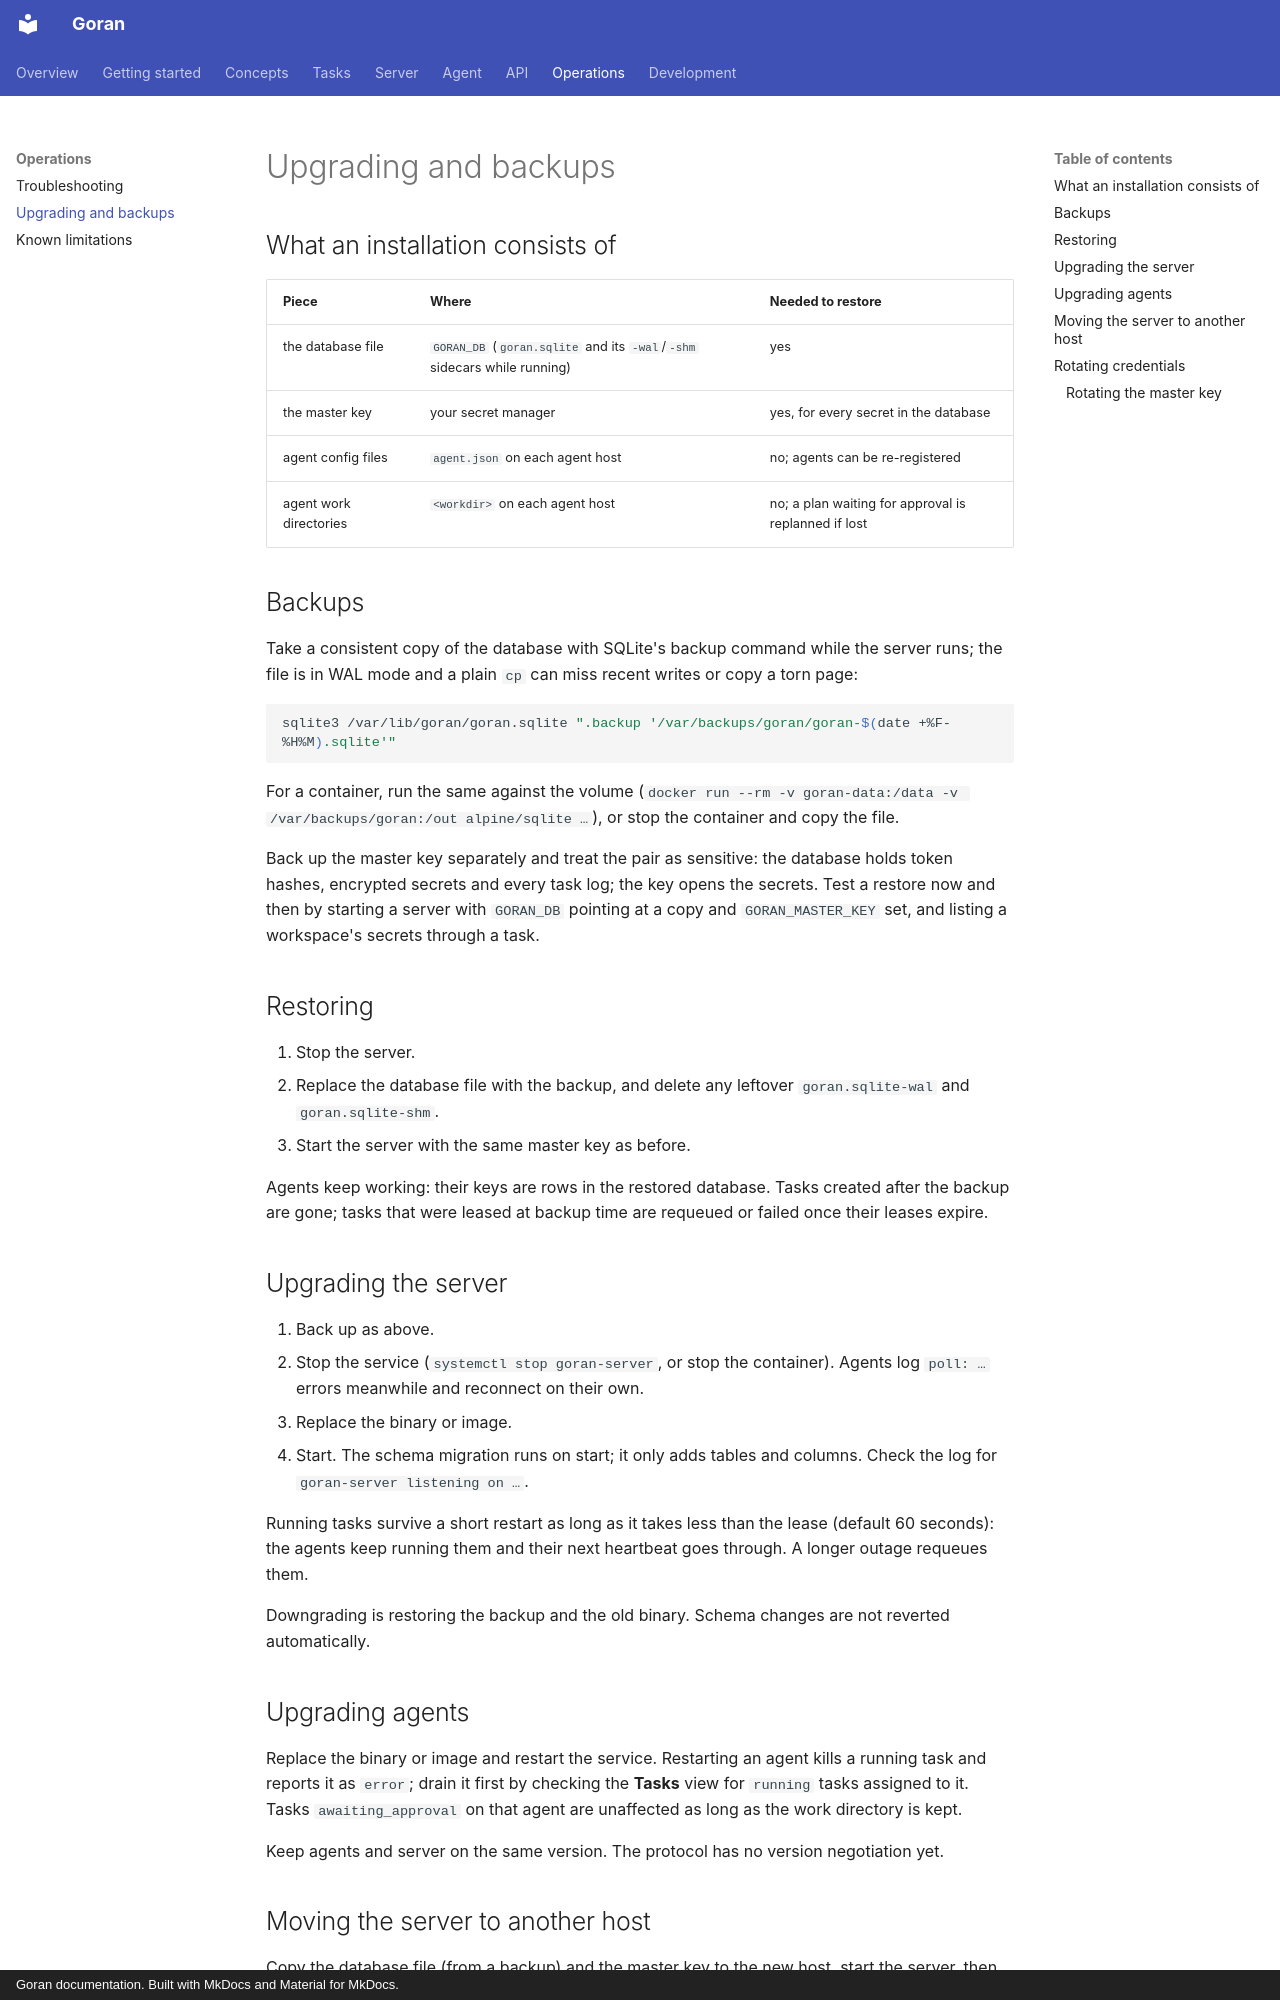

repository: kKEo/goran · page: operations/upgrading/index.html · generator: mkdocs · copyright: Goran documentation. Built with MkDocs and Material for MkDocs.

# Upgrading and backups

## What an installation consists of

| Piece | Where | Needed to restore |
| --- | --- | --- |
| the database file | `GORAN_DB` (`goran.sqlite` and its `-wal`/`-shm` sidecars while running) | yes |
| the master key | your secret manager | yes, for every secret in the database |
| agent config files | `agent.json` on each agent host | no; agents can be re-registered |
| agent work directories | `<workdir>` on each agent host | no; a plan waiting for approval is replanned if lost |

## Backups

Take a consistent copy of the database with SQLite's backup command while the server runs; the file is in WAL mode and a plain `cp` can miss recent writes or copy a torn page:

```sh
sqlite3 /var/lib/goran/goran.sqlite ".backup '/var/backups/goran/goran-$(date +%F-%H%M).sqlite'"
```

For a container, run the same against the volume (`docker run --rm -v goran-data:/data -v /var/backups/goran:/out alpine/sqlite …`), or stop the container and copy the file.

Back up the master key separately and treat the pair as sensitive: the database holds token hashes, encrypted secrets and every task log; the key opens the secrets. Test a restore now and then by starting a server with `GORAN_DB` pointing at a copy and `GORAN_MASTER_KEY` set, and listing a workspace's secrets through a task.

## Restoring

1. Stop the server.
2. Replace the database file with the backup, and delete any leftover `goran.sqlite-wal` and `goran.sqlite-shm`.
3. Start the server with the same master key as before.

Agents keep working: their keys are rows in the restored database. Tasks created after the backup are gone; tasks that were leased at backup time are requeued or failed once their leases expire.

## Upgrading the server

1. Back up as above.
2. Stop the service (`systemctl stop goran-server`, or stop the container). Agents log `poll: …` errors meanwhile and reconnect on their own.
3. Replace the binary or image.
4. Start. The schema migration runs on start; it only adds tables and columns. Check the log for `goran-server listening on …`.

Running tasks survive a short restart as long as it takes less than the lease (default 60 seconds): the agents keep running them and their next heartbeat goes through. A longer outage requeues them.

Downgrading is restoring the backup and the old binary. Schema changes are not reverted automatically.

## Upgrading agents

Replace the binary or image and restart the service. Restarting an agent kills a running task and reports it as `error`; drain it first by checking the **Tasks** view for `running` tasks assigned to it. Tasks `awaiting_approval` on that agent are unaffected as long as the work directory is kept.

Keep agents and server on the same version. The protocol has no version negotiation yet.
